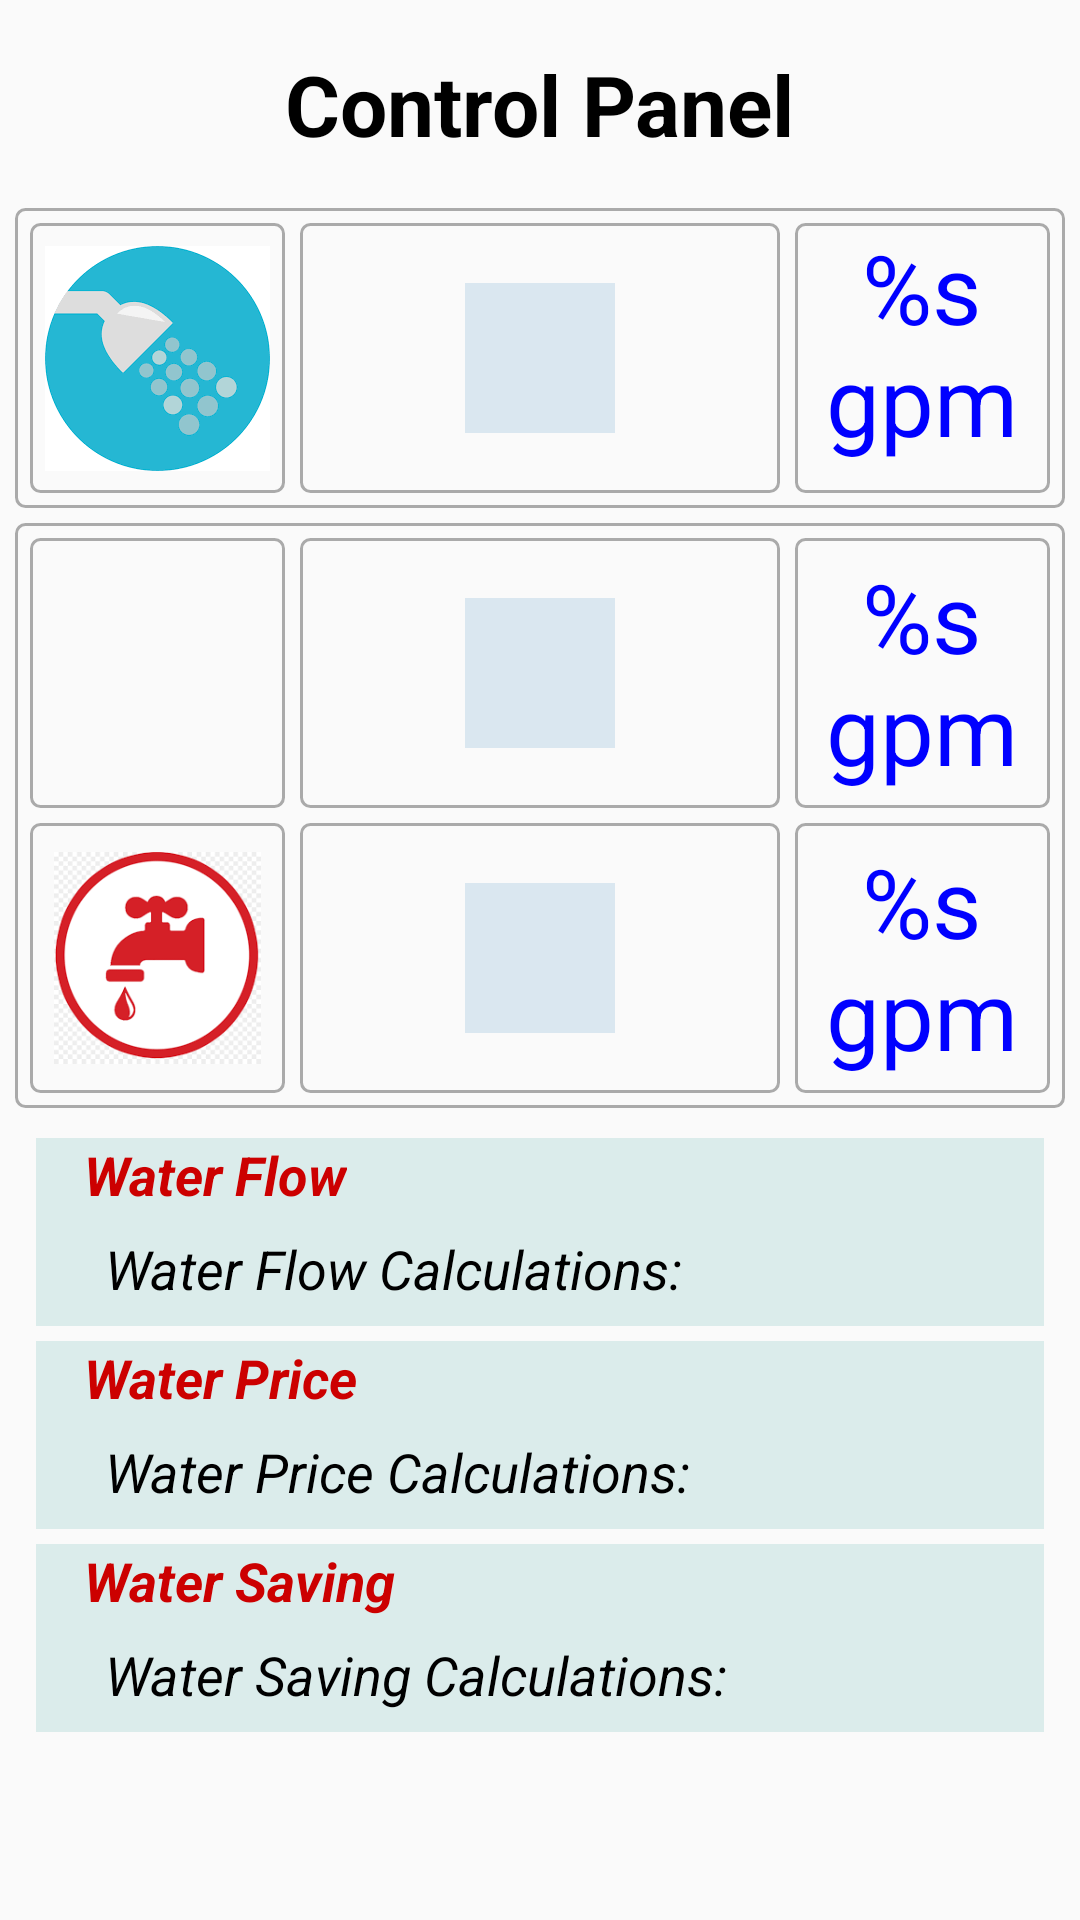

The Android layout XML behind this screen, and the referenced resources:
<!-- AndroidManifest.xml: application theme AppTheme -->
<!-- res/layout/activity_carousels.xml -->
<?xml version="1.0" encoding="utf-8"?>
<ScrollView xmlns:android="http://schemas.android.com/apk/res/android"
    android:layout_width="match_parent"
    android:layout_height="match_parent">

    <RelativeLayout
        android:layout_width="match_parent"
        android:layout_height="match_parent"
        android:gravity="center_vertical"
        android:orientation="vertical">

        <TextView
            android:id="@+id/tv_controlingTaps"
            android:layout_width="wrap_content"
            android:layout_height="wrap_content"
            android:layout_centerHorizontal="true"
            android:layout_marginTop="@dimen/activity_vertical_margin"
            android:text="@string/control_panel"
            android:textColor="@android:color/black"
            android:textSize="28sp"
            android:textStyle="bold" />

        <LinearLayout
            android:id="@+id/ll_carousel_shower"
            android:layout_width="match_parent"
            android:layout_height="wrap_content"
            android:layout_below="@+id/tv_controlingTaps"
            android:layout_marginLeft="5dp"
            android:layout_marginTop="@dimen/activity_vertical_margin"
            android:layout_marginRight="5dp"
            android:background="@drawable/transparent_rectangle"
            android:gravity="center_horizontal"
            android:orientation="horizontal"
            android:paddingLeft="5dp"
            android:paddingRight="5dp">

            <ImageButton
                android:id="@+id/imgBtnShower_carousel"
                android:layout_width="85dp"
                android:layout_height="90dp"
                android:layout_marginTop="5dp"
                android:layout_marginBottom="5dp"
                android:background="@drawable/transparent_rectangle"
                android:padding="5dp"
                android:scaleType="centerInside"
                android:src="@drawable/ic_shower" />

            <include
                android:id="@+id/rv_shower_carousel"
                layout="@layout/layout_carousel_item"
                android:layout_width="wrap_content"
                android:layout_height="wrap_content"
                android:layout_marginTop="5dp" />

            <TextView
                android:id="@+id/tv_shower_selected_item"
                android:layout_width="85dp"
                android:layout_height="90dp"
                android:layout_marginTop="5dp"
                android:layout_marginBottom="5dp"
                android:background="@drawable/transparent_rectangle"
                android:gravity="center"
                android:paddingBottom="10dp"
                android:scaleType="centerInside"
                android:text="@string/flow_gpm"
                android:textColor="@color/colorDarkBlue"
                android:textSize="32sp" />

        </LinearLayout>

        <LinearLayout
            android:id="@+id/ll_carousel_sink"
            android:layout_width="match_parent"
            android:layout_height="wrap_content"
            android:layout_below="@+id/ll_carousel_shower"
            android:layout_margin="5dp"
            android:background="@drawable/transparent_rectangle"
            android:gravity="center_horizontal"
            android:orientation="horizontal"
            android:paddingLeft="5dp"
            android:paddingRight="5dp">

            <LinearLayout
                android:layout_width="wrap_content"
                android:layout_height="wrap_content"
                android:layout_marginTop="5dp"

                android:gravity="center"
                android:orientation="vertical">

                <ImageButton
                    android:id="@+id/btnColdWater"
                    android:layout_width="85dp"
                    android:layout_height="90dp"
                    android:background="@drawable/transparent_rectangle"
                    android:padding="8dp"
                    android:scaleType="centerInside"
                    android:src="@drawable/ic_cold_tap" />

                <ImageButton
                    android:id="@+id/btnColdWater_carousel"
                    android:layout_width="85dp"
                    android:layout_height="90dp"
                    android:layout_marginTop="5dp"
                    android:layout_marginBottom="5dp"
                    android:background="@drawable/transparent_rectangle"
                    android:padding="8dp"
                    android:scaleType="centerInside"
                    android:src="@drawable/ic_hot_tap" />

            </LinearLayout>

            <LinearLayout
                android:layout_width="wrap_content"
                android:layout_height="wrap_content"
                android:layout_marginTop="5dp"
                android:gravity="center"
                android:orientation="vertical">

                <include
                    android:id="@+id/coldWater_carousel"
                    layout="@layout/layout_carousel_item"
                    android:layout_width="wrap_content"
                    android:layout_height="wrap_content" />

                <View
                    android:layout_width="match_parent"
                    android:layout_height="wrap_content"
                    android:layout_marginTop="5dp" />

                <include
                    android:id="@+id/hotWater_carousel"
                    layout="@layout/layout_carousel_item"
                    android:layout_width="wrap_content"
                    android:layout_height="wrap_content" />


            </LinearLayout>

            <LinearLayout
                android:layout_width="wrap_content"
                android:layout_height="wrap_content"
                android:gravity="center"
                android:orientation="vertical">

                <TextView
                    android:id="@+id/tv_coldTap_selected_item"
                    android:layout_width="85dp"
                    android:layout_height="90dp"
                    android:layout_marginTop="5dp"
                    android:layout_marginBottom="5dp"
                    android:background="@drawable/transparent_rectangle"
                    android:gravity="center"
                    android:scaleType="centerInside"
                    android:text="@string/flow_gpm"
                    android:textColor="@color/colorDarkBlue"
                    android:textSize="32sp" />

                <TextView
                    android:id="@+id/tv_hotTap_selected_item"
                    android:layout_width="85dp"
                    android:layout_height="90dp"
                    android:background="@drawable/transparent_rectangle"
                    android:gravity="center"
                    android:scaleType="centerInside"
                    android:text="@string/flow_gpm"
                    android:textColor="@color/colorDarkBlue"
                    android:textSize="32sp" />

            </LinearLayout>
        </LinearLayout>

        <LinearLayout
            android:layout_width="match_parent"
            android:layout_height="wrap_content"
            android:layout_below="@+id/ll_carousel_sink"
            android:layout_alignParentBottom="true"
            android:orientation="vertical">

            <LinearLayout
                android:id="@+id/ll_watermeter"
                android:layout_width="match_parent"
                android:layout_height="wrap_content"
                android:layout_marginLeft="12dp"
                android:layout_marginTop="5dp"
                android:layout_marginRight="12dp"
                android:background="@color/radioGroupBg"
                android:orientation="vertical">

                <TextView
                    android:layout_width="wrap_content"
                    android:layout_height="wrap_content"
                    android:layout_marginLeft="@dimen/activity_horizontal_margin"
                    android:text="@string/water_flow"
                    android:textColor="@android:color/holo_red_dark"
                    android:textSize="18sp"
                    android:textStyle="bold|italic" />

                <TextView
                    android:id="@+id/tv_watermeter"
                    android:layout_width="wrap_content"
                    android:layout_height="wrap_content"
                    android:layout_marginLeft="@dimen/activity_horizontal_margin"
                    android:padding="@dimen/general_padding"
                    android:text="@string/water_flow_calculations"
                    android:textColor="@android:color/black"
                    android:textSize="18sp"
                    android:textStyle="italic" />
            </LinearLayout>

            <LinearLayout
                android:id="@+id/ll_waterprice"
                android:layout_width="match_parent"
                android:layout_height="wrap_content"
                android:layout_marginLeft="12dp"
                android:layout_marginTop="5dp"
                android:layout_marginRight="12dp"
                android:background="@color/radioGroupBg"
                android:orientation="vertical">

                <TextView
                    android:layout_width="wrap_content"
                    android:layout_height="wrap_content"
                    android:layout_marginLeft="@dimen/activity_horizontal_margin"
                    android:text="@string/water_price"
                    android:textColor="@android:color/holo_red_dark"
                    android:textSize="18sp"
                    android:textStyle="bold|italic" />
                <TextView
                    android:id="@+id/tv_waterprice"
                    android:layout_width="wrap_content"
                    android:layout_height="wrap_content"
                    android:layout_marginLeft="@dimen/activity_horizontal_margin"
                    android:padding="@dimen/general_padding"
                    android:text="@string/water_price_calculations"
                    android:textColor="@android:color/black"
                    android:textSize="18sp"
                    android:textStyle="italic" />
            </LinearLayout>

            <LinearLayout
                android:id="@+id/ll_watersaving"
                android:layout_width="match_parent"
                android:layout_height="wrap_content"
                android:layout_marginLeft="12dp"
                android:layout_marginTop="5dp"
                android:layout_marginRight="12dp"
                android:layout_marginBottom="12dp"
                android:background="@color/radioGroupBg"
                android:orientation="vertical">

                <TextView
                    android:layout_width="wrap_content"
                    android:layout_height="wrap_content"
                    android:layout_marginLeft="@dimen/activity_horizontal_margin"
                    android:text="@string/water_saving"
                    android:textColor="@android:color/holo_red_dark"
                    android:textSize="18sp"
                    android:textStyle="bold|italic" />

                <TextView
                    android:id="@+id/tv_watersaving"
                    android:layout_width="wrap_content"
                    android:layout_height="wrap_content"
                    android:layout_marginLeft="@dimen/activity_horizontal_margin"
                    android:padding="@dimen/general_padding"
                    android:text="@string/water_saving_calculations"
                    android:textColor="@android:color/black"
                    android:textSize="18sp"
                    android:textStyle="italic" />
            </LinearLayout>
        </LinearLayout>
    </RelativeLayout>
</ScrollView>
<!-- res/layout/layout_carousel_item.xml (included above) -->
<?xml version="1.0" encoding="utf-8"?>
<android.support.constraint.ConstraintLayout
    xmlns:android="http://schemas.android.com/apk/res/android"
    xmlns:app="http://schemas.android.com/apk/res-auto"
    android:layout_width="match_parent"
    android:layout_height="match_parent">

    <android.support.v7.widget.RecyclerView
        android:id="@+id/rv_horizontal_picker"
        android:layout_width="160dp"
        android:layout_height="90dp"
        app:layout_constraintBottom_toBottomOf="parent"
        app:layout_constraintLeft_toLeftOf="parent"
        app:layout_constraintRight_toRightOf="parent"
        app:layout_constraintTop_toTopOf="parent"
        android:layout_marginRight="5dp"
        android:background="@drawable/transparent_rectangle"
        android:padding="12dp"
        android:scaleType="centerInside"
        android:layout_marginLeft="5dp"
        android:clipToPadding="false" />

    <ImageView
        android:layout_width="50dp"
        android:layout_height="50dp"
        app:layout_constraintBottom_toBottomOf="parent"
        app:layout_constraintLeft_toLeftOf="parent"
        app:layout_constraintRight_toRightOf="parent"
        app:layout_constraintTop_toTopOf="parent"
        android:background="@color/colorAccent"
        android:alpha="0.2"/>

</android.support.constraint.ConstraintLayout>
<!-- resources referenced by this layout -->
<resources>
  <color name="colorAccent">#5ea0c9</color>
  <color name="colorDarkBlue">#0000ff</color>
  <color name="radioGroupBg">#dbeceb</color>
  <dimen name="activity_horizontal_margin">16dp</dimen>
  <dimen name="activity_vertical_margin">16dp</dimen>
  <dimen name="general_padding">7dp</dimen>
  <!-- drawable ic_hot_tap: png bitmap (drawable, 6599 bytes) -->
  <!-- drawable ic_shower: png bitmap (drawable, 3872 bytes) -->
  <!-- drawable transparent_rectangle (drawable) -->
  <?xml version="1.0" encoding="utf-8"?>
  <shape xmlns:android="http://schemas.android.com/apk/res/android"
      android:shape="rectangle" >
      <solid android:color="@android:color/transparent" />
      <corners android:radius="3dp" />
      <stroke android:color="@android:color/darker_gray" android:width="1dp" />
  </shape>
  <string name="control_panel">Control Panel</string>
  <string name="flow_gpm">%s gpm</string>
  <string name="water_flow">Water Flow</string>
  <string name="water_flow_calculations">Water Flow Calculations:</string>
  <string name="water_price">Water Price</string>
  <string name="water_price_calculations">Water Price Calculations:</string>
  <string name="water_saving">Water Saving</string>
  <string name="water_saving_calculations">Water Saving Calculations:</string>
  <style name="AppTheme" parent="Theme.AppCompat.Light.DarkActionBar">
          
          <item name="colorPrimary">@color/colorPrimary</item>
          <item name="colorPrimaryDark">@color/colorPrimaryDark</item>
          <item name="colorAccent">@color/colorAccent</item>
      </style>
  <color name="colorPrimary">#5489c6</color>
  <color name="colorPrimaryDark">#5489c6</color>
</resources>
